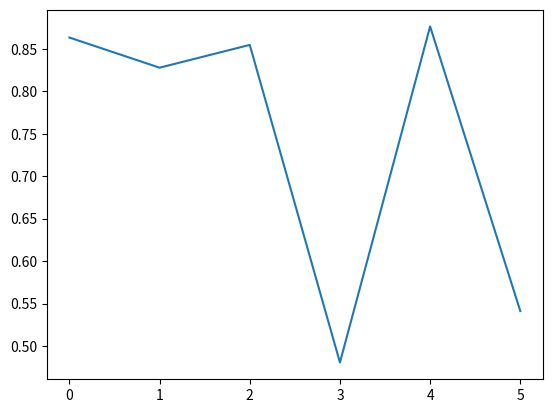

The matplotlib source for this figure:

# PYTHON: W3Schools - Matplotlib Tutorial
# Section 2: Pyplot

# BASICS
    # Import matplotlib's pyplot:
import matplotlib.pyplot as plt
import numpy as np

    # Create data
xpoints = np.array(range(0, 6))
ypoints = np.random.rand(6)

    # Plot the data
plt.plot(xpoints, ypoints)
plt.show()
